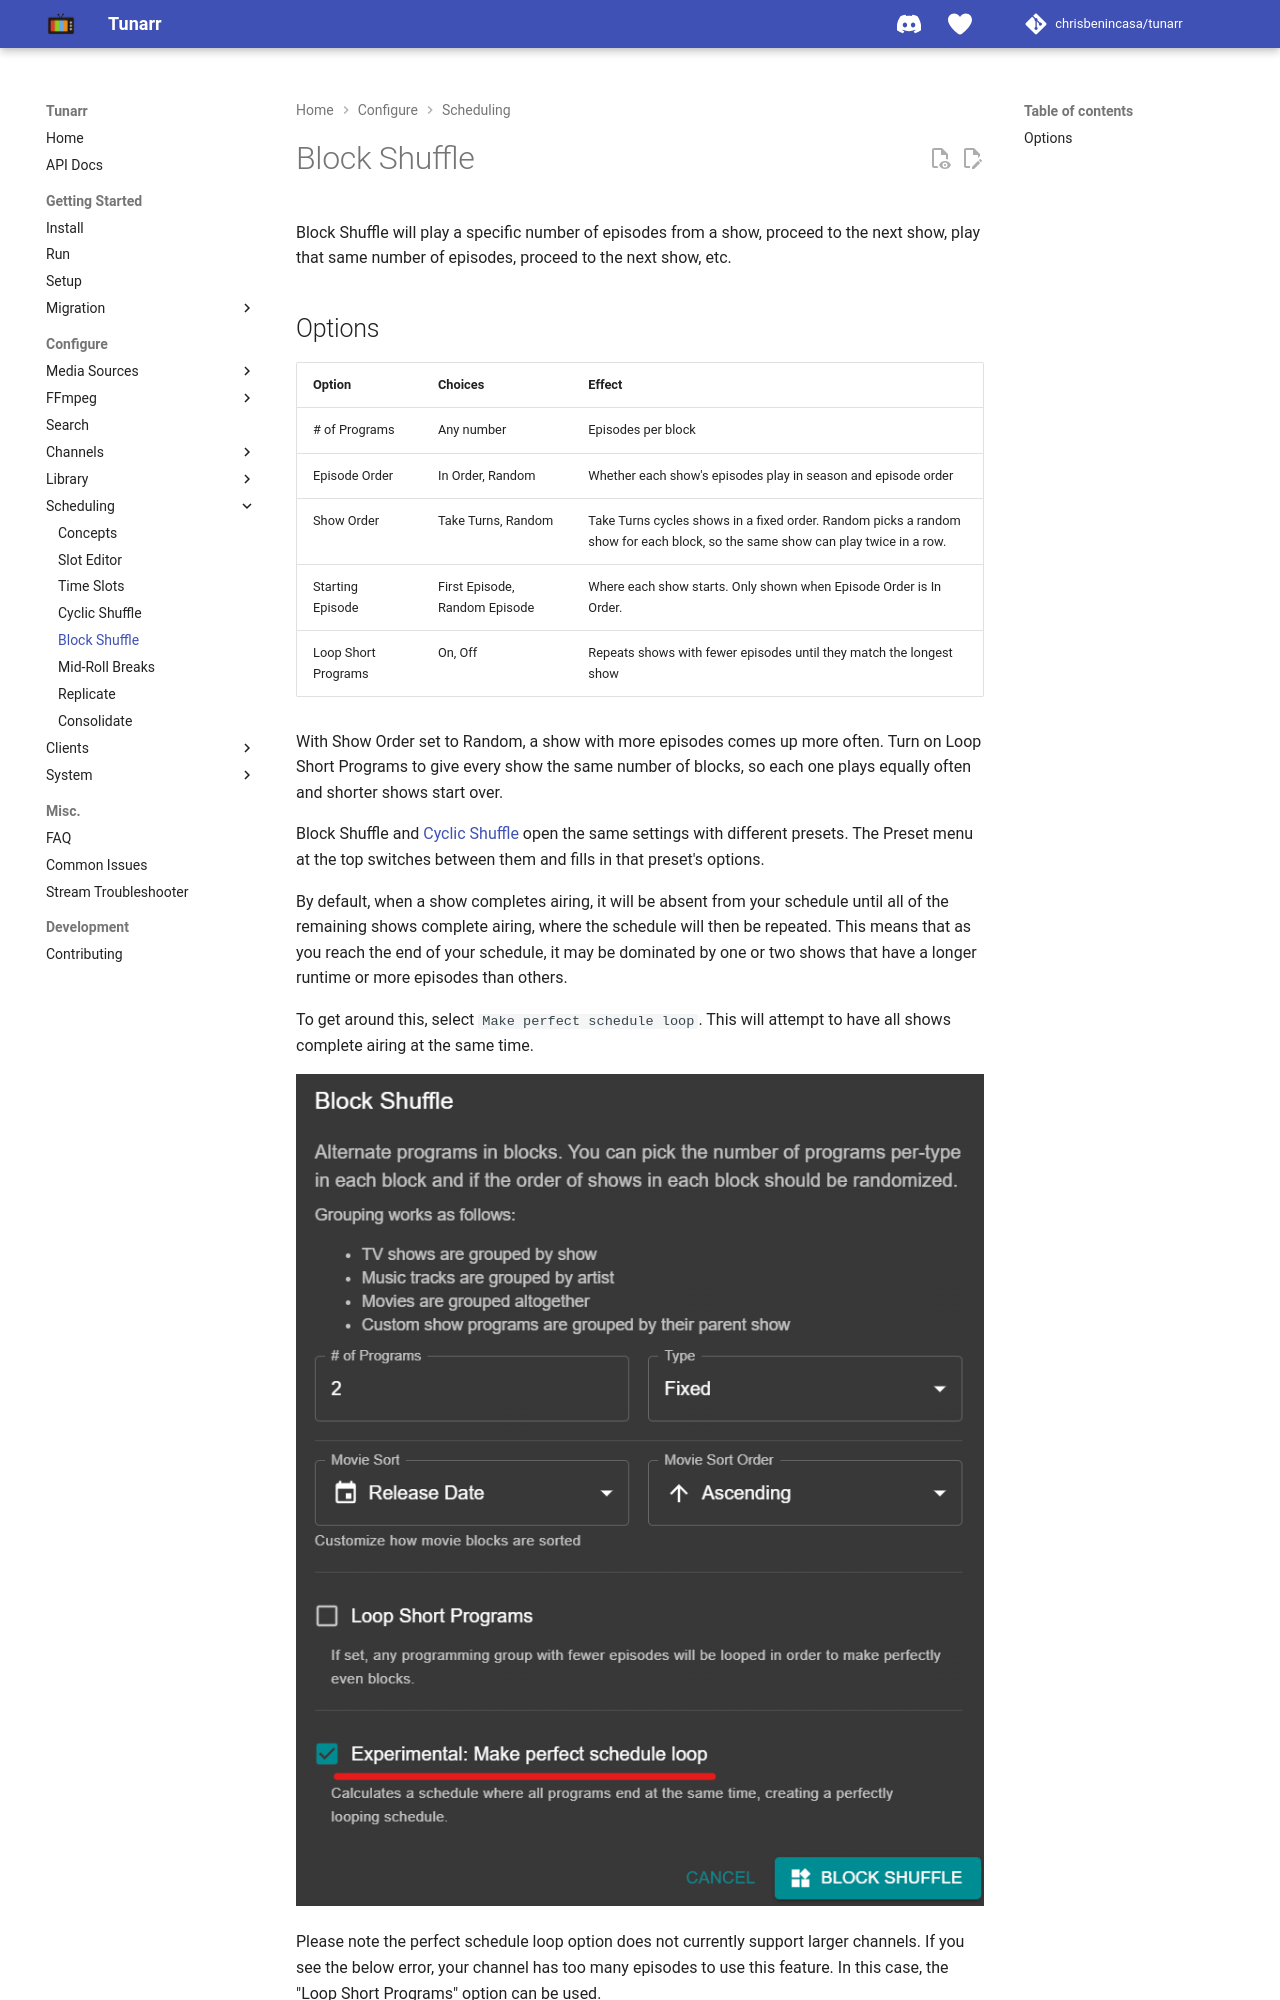

repository: TacoRocket/tunarr · page: configure/scheduling/block-shuffle/index.html · generator: mkdocs

# Block Shuffle

Block Shuffle will play a specific number of episodes from a show, proceed to the next show, play that same number of episodes, proceed to the next show, etc.

## Options

| Option | Choices | Effect |
|---|---|---|
| # of Programs | Any number | Episodes per block |
| Episode Order | In Order, Random | Whether each show's episodes play in season and episode order |
| Show Order | Take Turns, Random | Take Turns cycles shows in a fixed order. Random picks a random show for each block, so the same show can play twice in a row. |
| Starting Episode | First Episode, Random Episode | Where each show starts. Only shown when Episode Order is In Order. |
| Loop Short Programs | On, Off | Repeats shows with fewer episodes until they match the longest show |

With Show Order set to Random, a show with more episodes comes up more often. Turn on Loop Short Programs to give every show the same number of blocks, so each one plays equally often and shorter shows start over.

Block Shuffle and [Cyclic Shuffle](cyclic-shuffle.md) open the same settings with different presets. The Preset menu at the top switches between them and fills in that preset's options.

By default, when a show completes airing, it will be absent from your schedule until all of the remaining shows complete airing, where the schedule will then be repeated. This means that as you reach the end of your schedule, it may be dominated by one or two shows that have a longer runtime or more episodes than others.

To get around this, select `Make perfect schedule loop`. This will attempt to have all shows complete airing at the same time.
